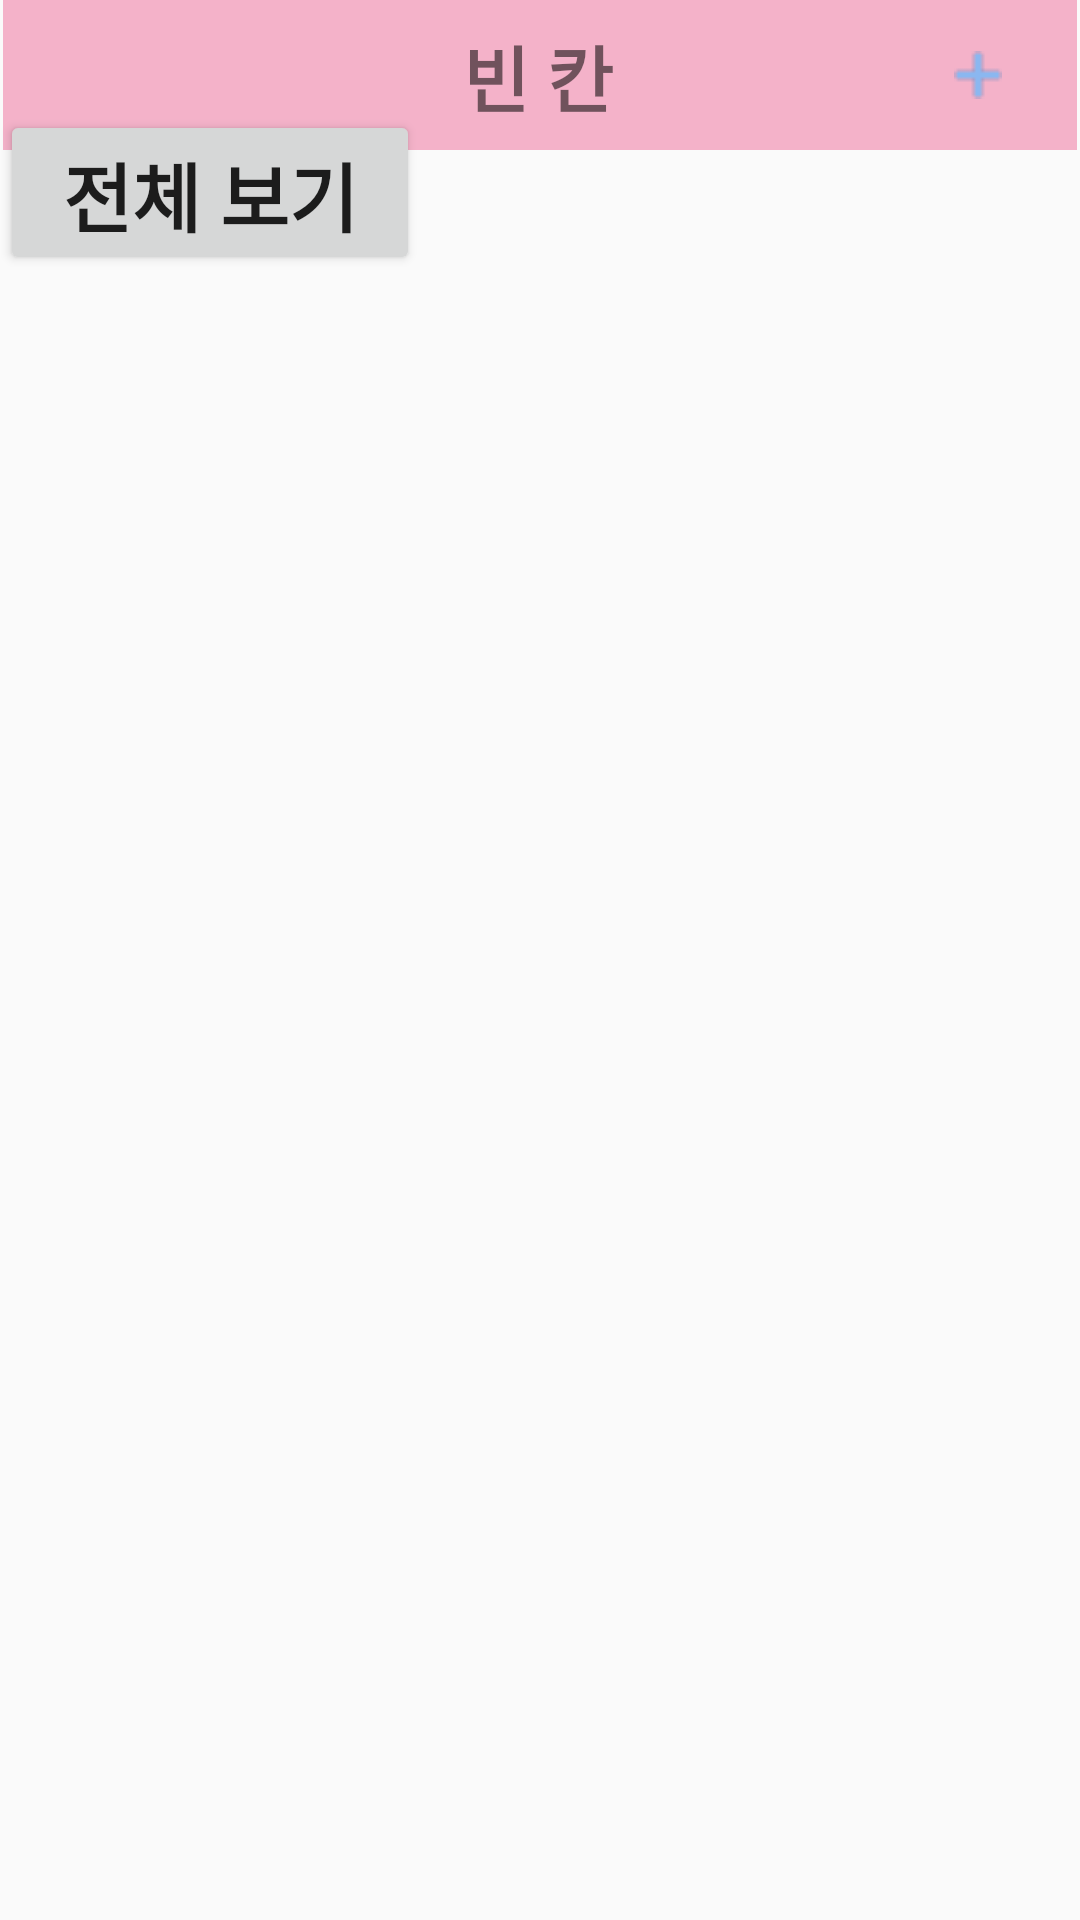

Here is an Android app screen rendered from its layout file. Give the layout XML and the strings, colors and styles it references.
<!-- AndroidManifest.xml: application theme AppTheme -->
<!-- res/layout/activity_collected_books.xml -->
<?xml version="1.0" encoding="utf-8"?>
<androidx.constraintlayout.widget.ConstraintLayout
    xmlns:android="http://schemas.android.com/apk/res/android"
    xmlns:app="http://schemas.android.com/apk/res-auto"
    xmlns:tools="http://schemas.android.com/tools"
    android:layout_width="match_parent"
    android:layout_height="match_parent">

    <androidx.constraintlayout.widget.Guideline
        android:id="@+id/top_guideline_collected_books"
        android:layout_width="wrap_content"
        android:layout_height="wrap_content"
        android:orientation="horizontal"
        app:layout_constraintGuide_begin="50dp" />

    <androidx.constraintlayout.widget.ConstraintLayout
        android:id="@+id/constraintLayout8"
        android:layout_width="0dp"
        android:layout_height="0dp"
        android:layout_marginStart="1dp"
        android:layout_marginLeft="1dp"
        android:layout_marginEnd="1dp"
        android:layout_marginRight="1dp"
        android:background="#F4B2C9"
        app:layout_constraintBottom_toTopOf="@+id/top_guideline_collected_books"
        app:layout_constraintEnd_toEndOf="parent"
        app:layout_constraintHorizontal_bias="0.0"
        app:layout_constraintStart_toStartOf="parent"
        app:layout_constraintTop_toTopOf="parent"
        app:layout_constraintVertical_bias="0.0">

        <ImageButton
            android:id="@+id/add_book_btn"
            android:layout_width="50dp"
            android:layout_height="0dp"
            android:layout_marginEnd="8dp"
            android:layout_marginRight="8dp"
            android:background="@android:color/transparent"
            app:layout_constraintBottom_toBottomOf="parent"
            app:layout_constraintEnd_toEndOf="parent"
            app:layout_constraintTop_toTopOf="parent"
            app:srcCompat="@drawable/plus_skyblue" />

        <TextView
            android:id="@+id/book_type"
            android:layout_width="wrap_content"
            android:layout_height="wrap_content"
            android:text="@string/blank"
            android:textSize="24sp"
            android:textStyle="bold"
            app:layout_constraintBottom_toBottomOf="parent"
            app:layout_constraintEnd_toEndOf="parent"
            app:layout_constraintHorizontal_bias="0.498"
            app:layout_constraintStart_toStartOf="parent"
            app:layout_constraintTop_toTopOf="parent" />

        <ImageButton
            android:id="@+id/back_btn"
            android:layout_width="63dp"
            android:layout_height="54dp"
            android:background="@android:color/transparent"
            app:layout_constraintBottom_toBottomOf="parent"
            app:layout_constraintStart_toStartOf="parent"
            app:layout_constraintTop_toTopOf="parent"
            app:srcCompat="@drawable/forward_page_yellow" />

    </androidx.constraintlayout.widget.ConstraintLayout>

    <Button
        android:id="@+id/month_pick_btn"
        android:layout_width="140dp"
        android:layout_height="55dp"
        android:visibility="visible"

        android:text="전체 보기"
        android:textStyle="bold"
        android:textSize="25sp"

        app:layout_constraintBottom_toTopOf="@+id/recyclerview_books"
        app:layout_constraintEnd_toEndOf="parent"
        app:layout_constraintHorizontal_bias="0.000"
        app:layout_constraintStart_toStartOf="parent"
        app:layout_constraintTop_toBottomOf="@+id/constraintLayout8"
        app:layout_constraintVertical_bias="0.384" />

    <androidx.recyclerview.widget.RecyclerView
        android:id="@+id/recyclerview_books"
        android:layout_width="match_parent"
        android:layout_height="600dp"
        android:layout_marginTop="50dp"
        app:layout_constraintBottom_toBottomOf="parent"
        app:layout_constraintEnd_toEndOf="parent"
        app:layout_constraintStart_toStartOf="parent"
        app:layout_constraintTop_toTopOf="@+id/top_guideline_collected_books" />

</androidx.constraintlayout.widget.ConstraintLayout>
<!-- resources referenced by this layout -->
<resources>
  <!-- drawable plus_skyblue: png bitmap (drawable-v24, 246 bytes) -->
  <string name="blank">빈 칸</string>
  <style name="AppTheme" parent="Theme.AppCompat.Light.NoActionBar">
          
          <item name="colorPrimary">#332E3A</item>
          <item name="colorPrimaryDark">@color/colorPrimaryDark</item>
          <item name="colorAccent">#FFC107</item>
      </style>
  <color name="colorPrimaryDark">#3700B3</color>
</resources>
